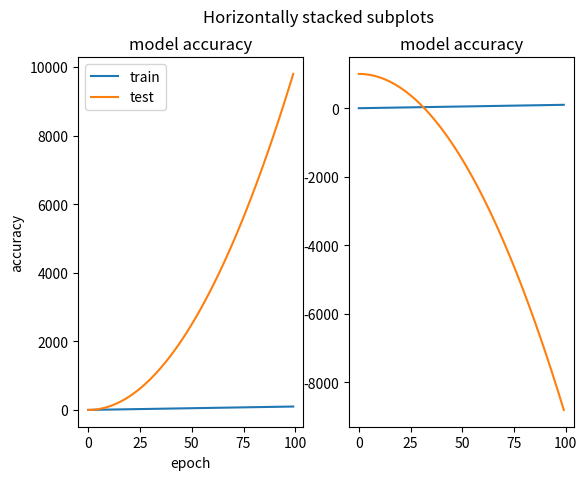

Reproduce this figure in Python.
import matplotlib.pyplot as plt

ax = []
for i in range(2):
	ax.append("")

fig, (ax[0:1]) = plt.subplots(1, 2)
fig.suptitle('Horizontally stacked subplots')

x = []
y =[]
y2 = []
for i in range(100):
	x.append(i)
	yv = x[i] * x[i]
	y.append(yv)
	y2.append(1000-y[i])


# summarize history for accuracy
ax[0].plot(x)
ax[0].plot(y)
ax[0].set_title("model accuracy")
ax[0].set_ylabel("accuracy")
ax[0].set_xlabel('epoch')
ax[0].legend(['train', 'test'], loc='upper left')

ax[1].plot(x)
ax[1].plot(y2)
ax[1].set_title("model accuracy")

plt.show()